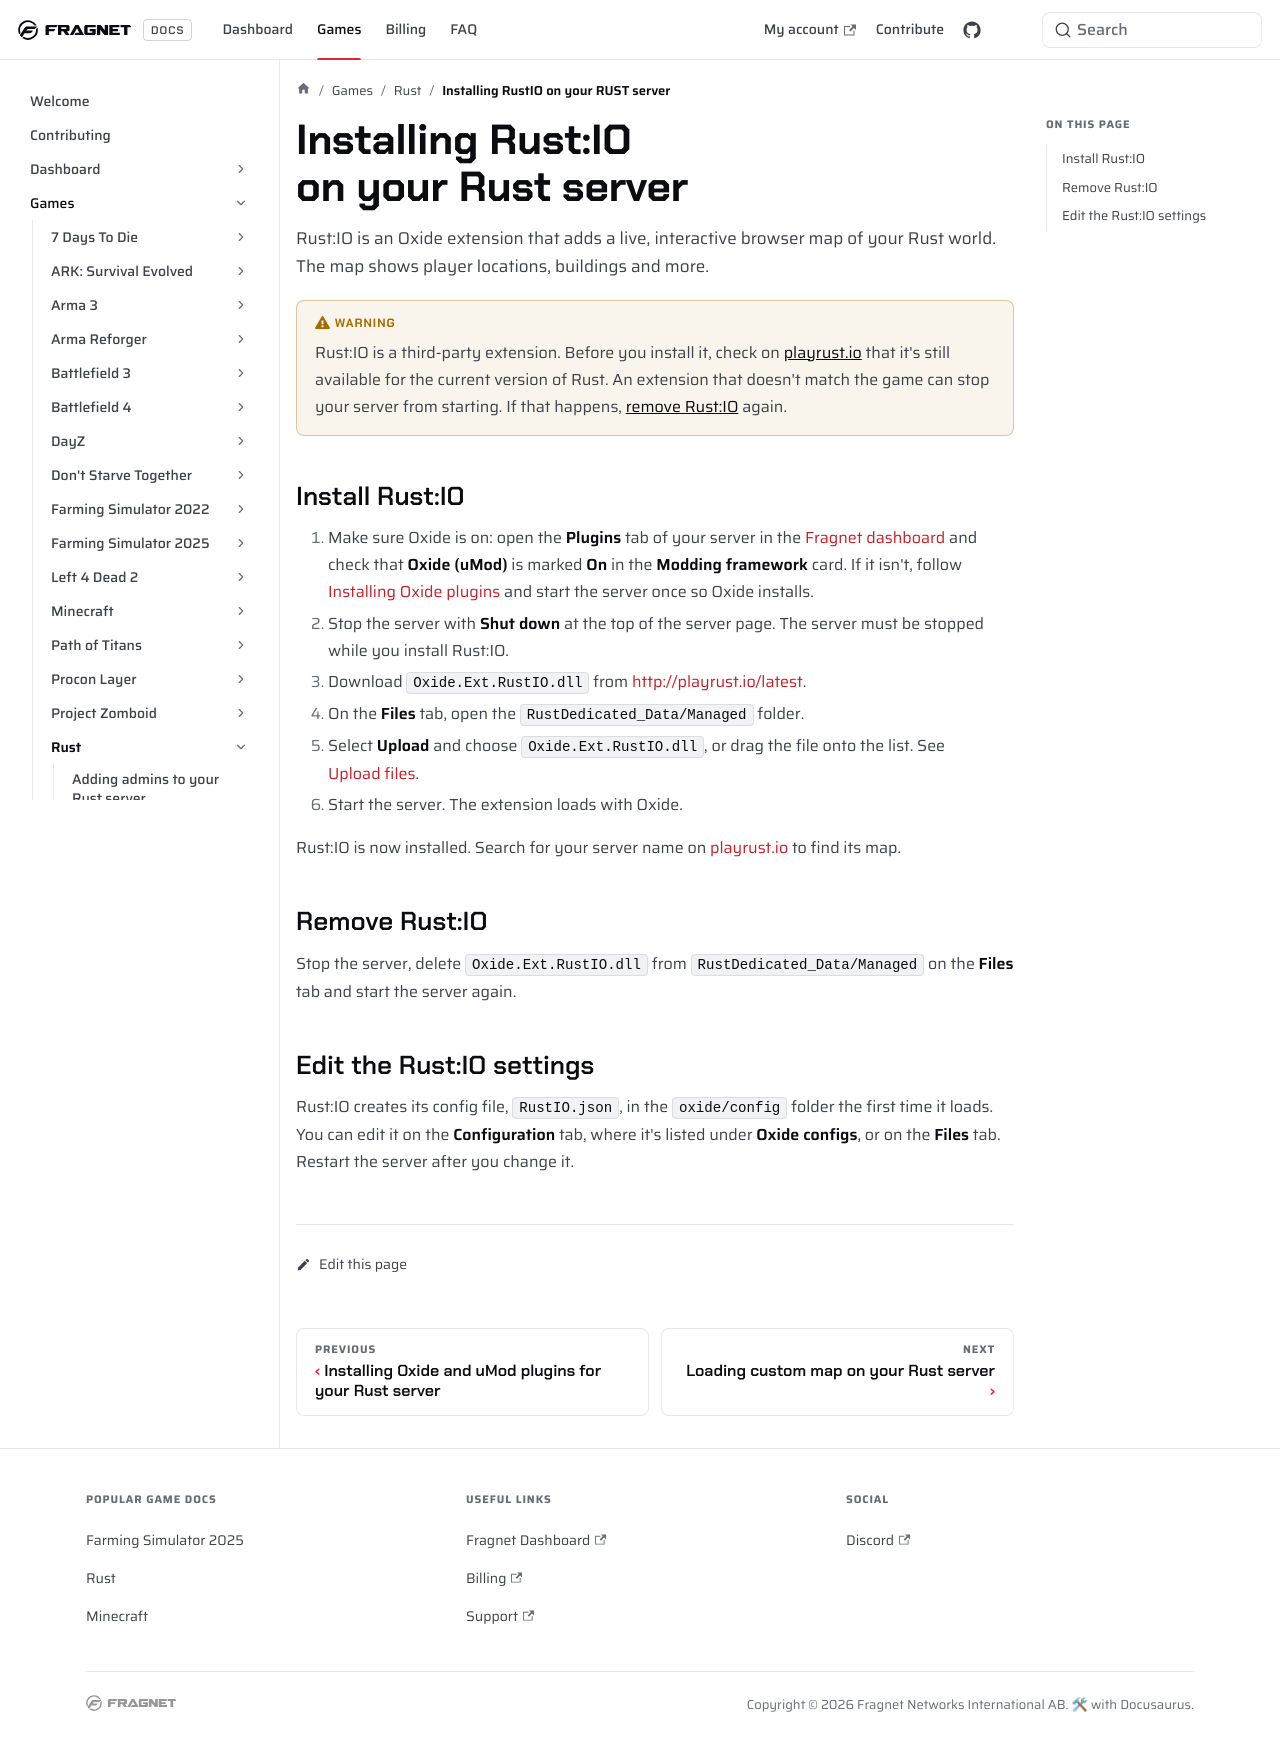

repository: FragnetNetwork/docs · page: games/rust/installing-rustio/index.html · generator: docusaurus

---
description: "Install the Rust:IO live map extension on your Rust server from the Files tab."
title: Installing RustIO on your RUST server
keywords: ['rust server rustio', 'rust server setup rustio', 'rust server install rustio', 'rust live map', 'oxide extension', 'fragnet dashboard']
---

# Installing Rust\:IO on your Rust server

Rust\:IO is an Oxide extension that adds a live, interactive browser map of your Rust world. The map shows player locations, buildings and more.

:::warning
Rust\:IO is a third-party extension. Before you install it, check on [playrust.io](http://playrust.io/) that it's still available for the current version of Rust. An extension that doesn't match the game can stop your server from starting. If that happens, [remove Rust\:IO](#remove-rustio) again.
:::

## Install Rust\:IO

1. Make sure Oxide is on: open the **Plugins** tab of your server in the [Fragnet dashboard](VAR::PANEL_URL) and check that **Oxide (uMod)** is marked **On** in the **Modding framework** card. If it isn't, follow [Installing Oxide plugins](install-oxide-and-umod-plugins.md) and start the server once so Oxide installs.
2. Stop the server with **Shut down** at the top of the server page. The server must be stopped while you install Rust\:IO.
3. Download `Oxide.Ext.RustIO.dll` from http://playrust.io/latest.
4. On the **Files** tab, open the `RustDedicated_Data/Managed` folder.
5. Select **Upload** and choose `Oxide.Ext.RustIO.dll`, or drag the file onto the list. See [Upload files](../../control-panel/file-manager.md#upload-files).
6. Start the server. The extension loads with Oxide.

Rust\:IO is now installed. Search for your server name on [playrust.io](http://playrust.io/) to find its map.

## Remove Rust\:IO

Stop the server, delete `Oxide.Ext.RustIO.dll` from `RustDedicated_Data/Managed` on the **Files** tab and start the server again.

## Edit the Rust\:IO settings

Rust\:IO creates its config file, `RustIO.json`, in the `oxide/config` folder the first time it loads. You can edit it on the **Configuration** tab, where it's listed under **Oxide configs**, or on the **Files** tab. Restart the server after you change it.
